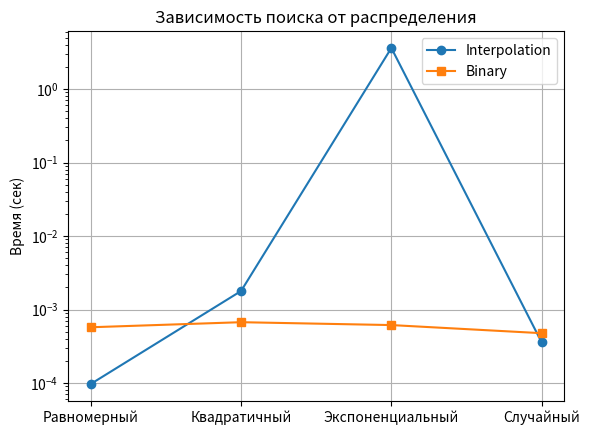

This figure's Python source:
import time
import random
import matplotlib.pyplot as plt

#Binary Search Algorithm
def binary_search(arr, target):
    left, right = 0, len(arr) - 1
    while left <= right:
        mid = left + (right - left) // 2
        if arr[mid] == target:
            return mid
        elif arr[mid] < target:
            left = mid + 1
        else:
            right = mid - 1
    return -1

#Inter Search Algorithm
def inter_search(arr, target):
    low, high = 0, len(arr) - 1
    while low <= high and target >= arr[low] and target <= arr[high]:
        if low == high:
            if arr[low] == target:
                return low
            return -1
        pos = low + ((high - low) * (target - arr[low]) // (arr[high] - arr[low]))
        if pos < low or pos > high:
            return -1
        if arr[pos] == target:
            return pos
        elif arr[pos] < target:
            low = pos + 1
        else:
            high = pos - 1
    return -1

n = 100000
default = list(range(n))
quadratic = [i**2 for i in range(n)]
exponent = [2**(i//1000) + i for i in range(n)]
random_arr = sorted([random.randint(0, 10**6) for _ in range(n)])

arrs = [default, quadratic, exponent, random_arr]
names = ["Равномерный", "Квадратичный", "Экспоненциальный", "Случайный"]

bin_times = []
inter_times = []

for arr in arrs:
    yes = random.sample(arr, 100)
    start_time = time.perf_counter()
    for i in yes:
        inter_search(arr, i)
    inter_times.append(time.perf_counter() - start_time)

    start_time = time.perf_counter()
    for i in yes:
        binary_search(arr, i)
    bin_times.append(time.perf_counter() - start_time)

plt.plot(names, inter_times, marker='o', label='Interpolation')
plt.plot(names, bin_times, marker='s', label='Binary')
plt.yscale('log')
plt.title("Зависимость поиска от распределения")
plt.ylabel("Время (сек)")
plt.legend()
plt.grid()

plt.show()
